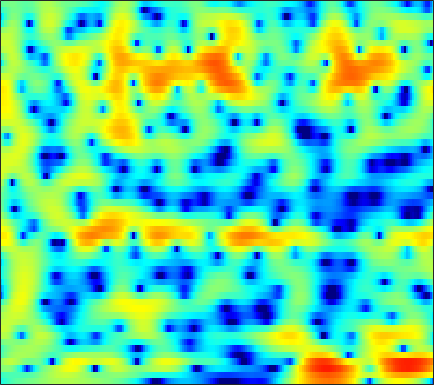

The data file committed next to this chart (first rows):
-4.5076, -3.9763, -3.3658, -2.8557, -2.5307, -2.1625, -1.8418, -1.6408, -1.4054, -1.2, -1.0077, -0.86832, -0.69828, -0.52774, -0.39773, -0.20789, -0.013264, 0.1473, 0.36905, 0.59896, 0.82261, 0.97953, 1.1924, 1.3892
-3.282, -2.978, -2.652, -2.417, -2.296, -2.206, -2.177, -2.184, -2.216, -2.248, -2.256, -2.23, -2.134, -1.953, -1.764, -1.442, -1.058, -0.7422, -0.2985, 0.1597, 0.6055, 0.9281, 1.338, 1.707
0.09994, 0.3117, 0.4498, 0.3847, 0.1907, -0.2975, -1.09, -1.916, -3.411, -5.511, -8.504, -11.51, -15.19, -12.7, -9.564, -6.422, -4.262, -3.041, -1.819, -0.9065, -0.2131, 0.2227, 0.7482, 1.262
0.8516, 1.427, 2.01, 2.378, 2.508, 2.496, 2.261, 1.959, 1.422, 0.7808, 0.1277, -0.2979, -0.6495, -0.7437, -0.6785, -0.5457, -0.4707, -0.5581, -0.9564, -1.788, -3.236, -4.927, -8.546, -15.66
-2.607, -1.718, -0.7324, 0.03971, 0.4984, 0.9668, 1.286, 1.447, 1.568, 1.621, 1.605, 1.566, 1.483, 1.361, 1.24, 1.026, 0.7381, 0.4652, 0.001321, -0.5402, -1.158, -1.639, -2.22, -2.624
-2.939, -2.181, -1.322, -0.6214, -0.1945, 0.2725, 0.6438, 0.8665, 1.094, 1.261, 1.374, 1.448, 1.506, 1.537, 1.533, 1.483, 1.377, 1.252, 1.02, 0.7333, 0.3753, 0.07438, -0.3608, -0.8209
-0.8143, -0.387, 0.0061, 0.2168, 0.2686, 0.2218, 0.06939, -0.06938, -0.2189, -0.26, -0.1297, 0.07875, 0.4661, 0.9101, 1.227, 1.593, 1.855, 1.966, 1.991, 1.864, 1.584, 1.283, 0.7333, 0.02888
2.083, 2.179, 2.063, 1.64, 1.073, -0.09152, -1.863, -3.727, -7.283, -11.82, -10.8, -7.246, -3.633, -1.204, 0.0943, 1.328, 2.128, 2.5, 2.747, 2.746, 2.514, 2.207, 1.631, 0.9011
2.954, 3.021, 2.919, 2.589, 2.181, 1.429, 0.4563, -0.3694, -1.437, -2.138, -2.15, -1.716, -0.8404, 0.05863, 0.6253, 1.189, 1.488, 1.547, 1.419, 1.066, 0.5059, -0.02234, -0.9033, -1.932
2.398, 2.616, 2.792, 2.851, 2.823, 2.703, 2.507, 2.327, 2.066, 1.836, 1.647, 1.528, 1.365, 1.173, 0.9897, 0.666, 0.2259, -0.2002, -0.9114, -1.796, -2.873, -3.825, -5.325, -7.131
1.584, 1.977, 2.415, 2.763, 2.961, 3.148, 3.234, 3.23, 3.141, 2.955, 2.666, 2.377, 1.891, 1.288, 0.7461, -0.07815, -1.024, -1.808, -2.942, -4.168, -5.481, -6.49, -7.885, -9.435
0.1913, 0.8106, 1.609, 2.34, 2.816, 3.33, 3.697, 3.873, 3.954, 3.844, 3.527, 3.154, 2.47, 1.553, 0.6991, -0.6854, -2.324, -3.711, -5.696, -7.673, -9.325, -10.16, -10.79, -11.03
-3.704, -2.419, -0.7233, 0.8162, 1.83, 2.949, 3.801, 4.26, 4.638, 4.737, 4.557, 4.23, 3.525, 2.486, 1.462, -0.2706, -2.544, -4.713, -8.522, -14.31, -26.1, -22.54, -15.44, -12.54
-12.27, -8.371, -4.644, -1.879, -0.2307, 1.522, 2.849, 3.592, 4.269, 4.628, 4.691, 4.537, 4.062, 3.3, 2.548, 1.297, -0.2191, -1.49, -3.265, -4.942, -6.301, -7.008, -7.535, -7.795
-9.192, -7.24, -4.735, -2.49, -1.031, 0.6228, 1.942, 2.727, 3.506, 3.998, 4.21, 4.195, 3.96, 3.487, 2.984, 2.144, 1.132, 0.2731, -0.9454, -2.203, -3.475, -4.408, -5.572, -6.598
-6.77, -5.237, -3.357, -1.67, -0.5259, 0.8105, 1.917, 2.599, 3.314, 3.793, 4.037, 4.075, 3.938, 3.584, 3.177, 2.458, 1.548, 0.7392, -0.5244, -1.998, -3.694, -5.128, -7.283, -9.707
-4.979, -3.856, -2.407, -1.048, -0.1143, 0.9971, 1.947, 2.537, 3.159, 3.589, 3.83, 3.884, 3.778, 3.478, 3.131, 2.493, 1.648, 0.8798, -0.3467, -1.836, -3.619, -5.202, -7.774, -11.04
-5.126, -4.024, -2.587, -1.246, -0.3351, 0.735, 1.63, 2.186, 2.765, 3.161, 3.39, 3.445, 3.365, 3.124, 2.837, 2.306, 1.615, 0.9975, 0.04525, -1.05, -2.265, -3.233, -4.548, -5.802
-6.885, -5.029, -3.005, -1.399, -0.4096, 0.6745, 1.524, 2.02, 2.521, 2.856, 3.027, 3.057, 2.983, 2.77, 2.52, 2.078, 1.512, 1.01, 0.2587, -0.5781, -1.479, -2.16, -3.032, -3.823
-4.313, -2.868, -1.261, -0.005454, 0.7363, 1.499, 2.04, 2.32, 2.563, 2.694, 2.718, 2.684, 2.579, 2.377, 2.16, 1.787, 1.291, 0.8223, 0.07659, -0.7849, -1.746, -2.507, -3.537, -4.509
0.8951, 1.492, 2.136, 2.588, 2.783, 2.84, 2.694, 2.496, 2.157, 1.806, 1.561, 1.46, 1.397, 1.382, 1.346, 1.18, 0.8481, 0.4625, -0.3052, -1.348, -2.699, -3.944, -5.878, -7.946
4.766, 5.052, 5.162, 4.941, 4.546, 3.673, 2.391, 1.163, -0.7888, -2.745, -3.768, -3.581, -2.581, -1.45, -0.7685, -0.1929, 0.01654, -0.03812, -0.4482, -1.36, -2.853, -4.509, -7.728, -12.84
6.062, 6.108, 5.861, 5.223, 4.466, 3.057, 1.034, -1.014, -4.723, -10.3, -14.82, -11.81, -7.985, -5.758, -4.76, -3.752, -2.941, -2.47, -1.97, -1.808, -2.062, -2.52, -3.479, -4.632
5.094, 4.884, 4.368, 3.595, 2.845, 1.632, 0.1767, -1.04, -2.751, -4.426, -5.883, -6.853, -8.158, -9.884, -11.56, -13.16, -11.29, -8.748, -5.873, -3.739, -2.305, -1.568, -0.9174, -0.5325
3.505, 3.047, 2.262, 1.326, 0.562, -0.5108, -1.539, -2.277, -3.184, -4.037, -4.985, -5.761, -7.091, -8.825, -10.31, -11.59, -10.12, -7.96, -5.133, -2.9, -1.2, -0.2215, 0.7885, 1.524
1.412, 0.6077, -0.7381, -2.36, -3.694, -5.399, -6.524, -6.765, -6.429, -5.782, -5.166, -4.796, -4.444, -4.156, -3.917, -3.439, -2.708, -2.014, -0.9829, 0.06039, 1.01, 1.633, 2.313, 2.827
-0.3762, -1.427, -3.281, -5.885, -8.6, -14.43, -33.41, -19.21, -11.62, -8.005, -5.693, -4.457, -3.17, -2.161, -1.516, -0.7304, -0.01326, 0.5129, 1.173, 1.783, 2.32, 2.659, 3.013, 3.235
-0.9505, -1.75, -3.019, -4.468, -5.588, -6.878, -7.542, -7.413, -6.557, -5.308, -4.016, -3.117, -2.039, -1.116, -0.5044, 0.2029, 0.813, 1.21, 1.679, 2.068, 2.384, 2.565, 2.731, 2.792
-0.7167, -1.335, -2.236, -3.103, -3.663, -4.163, -4.324, -4.193, -3.752, -3.076, -2.306, -1.713, -0.9666, -0.3107, 0.1202, 0.5886, 0.9704, 1.193, 1.434, 1.621, 1.773, 1.867, 1.958, 2.006
0.1066, -0.7699, -2.15, -3.651, -4.668, -5.484, -5.316, -4.651, -3.438, -2.211, -1.14, -0.4721, 0.223, 0.7075, 0.935, 1.084, 1.084, 1.016, 0.8684, 0.7323, 0.6529, 0.6663, 0.7812, 0.9933
2.08, 0.8815, -1.371, -4.844, -9.108, -25.95, -12.35, -6.976, -3.129, -0.8143, 0.663, 1.391, 1.953, 2.133, 2.035, 1.64, 0.9362, 0.2481, -0.8355, -1.942, -2.745, -2.924, -2.483, -1.538
3.741, 3.082, 1.954, 0.6417, -0.2798, -1.038, -0.8769, -0.2841, 0.726, 1.606, 2.203, 2.418, 2.398, 2.004, 1.465, 0.3784, -1.17, -2.718, -5.477, -9.63, -17.13, -22.67, -12.93, -7.952
3.712, 3.619, 3.394, 3.111, 2.91, 2.704, 2.599, 2.568, 2.559, 2.487, 2.282, 1.985, 1.387, 0.4916, -0.3718, -1.831, -3.61, -5.167, -7.431, -9.757, -11.62, -12.21, -11.66, -10.27
3.455, 3.626, 3.746, 3.786, 3.776, 3.726, 3.627, 3.513, 3.279, 2.925, 2.401, 1.877, 0.9639, -0.2213, -1.315, -3.036, -5.057, -6.76, -9.122, -11.35, -12.91, -13.46, -13.4, -12.92
3.095, 3.284, 3.475, 3.626, 3.72, 3.818, 3.862, 3.842, 3.7, 3.4, 2.896, 2.366, 1.415, 0.1519, -1.028, -2.978, -5.452, -7.78, -11.82, -17.92, -29.4, -24.43, -18.33, -15.83
1.95, 1.878, 1.866, 2.026, 2.283, 2.742, 3.23, 3.54, 3.816, 3.868, 3.667, 3.333, 2.634, 1.631, 0.6718, -0.8944, -2.814, -4.464, -6.926, -9.417, -11.2, -11.73, -11.52, -11.09
-1.096, -2.302, -3.868, -4.052, -2.893, -0.72, 1.205, 2.314, 3.366, 3.974, 4.191, 4.126, 3.764, 3.125, 2.472, 1.429, 0.2109, -0.7547, -2.078, -3.29, -4.304, -4.877, -5.354, -5.569
-2.624, -4.732, -8.99, -10.57, -6.885, -2.608, 0.2066, 1.656, 2.951, 3.706, 4.03, 4.045, 3.804, 3.302, 2.791, 1.935, 0.9458, 0.1336, -0.9806, -2.097, -3.144, -3.814, -4.487, -4.775
0.7047, 0.4537, 0.2057, 0.3065, 0.673, 1.42, 2.207, 2.71, 3.181, 3.389, 3.345, 3.155, 2.714, 2.079, 1.498, 0.5833, -0.4747, -1.385, -2.738, -4.309, -6.099, -7.563, -9.471, -10.48
3.165, 3.26, 3.333, 3.389, 3.425, 3.451, 3.412, 3.304, 3.044, 2.617, 2.024, 1.462, 0.5963, -0.3589, -1.13, -2.154, -3.228, -4.096, -5.401, -7.019, -9.222, -11.5, -16.18, -23
4.599, 4.697, 4.73, 4.648, 4.492, 4.176, 3.708, 3.242, 2.457, 1.45, 0.2044, -0.8823, -2.521, -4.232, -5.441, -6.676, -7.349, -7.547, -7.724, -8.047, -8.564, -9.075, -9.684, -9.898
5.355, 5.463, 5.454, 5.256, 4.99, 4.457, 3.724, 3.043, 1.906, 0.491, -1.289, -2.949, -5.737, -9.715, -13.99, -20.68, -15.91, -12.5, -9.81, -8.34, -7.554, -7.257, -7.056, -7.017
5.494, 5.654, 5.627, 5.342, 4.983, 4.291, 3.383, 2.579, 1.359, -0.02107, -1.57, -2.879, -4.869, -7.102, -8.749, -10.07, -9.648, -8.694, -7.392, -6.412, -5.837, -5.622, -5.641, -5.918
5.539, 5.687, 5.577, 5.134, 4.573, 3.57, 2.308, 1.23, -0.2026, -1.477, -2.436, -2.887, -3.323, -3.612, -3.721, -3.816, -3.751, -3.602, -3.473, -3.434, -3.598, -3.881, -4.493, -5.322
5.971, 6.021, 5.765, 5.104, 4.295, 2.778, 0.655, -1.46, -5.088, -8.733, -8.527, -6.536, -4.173, -2.611, -1.838, -1.146, -0.7844, -0.6823, -0.7234, -1.035, -1.636, -2.331, -3.581, -5.306
5.344, 5.372, 5.137, 4.549, 3.868, 2.526, 0.6004, -1.285, -4.36, -7.174, -7.022, -5.326, -3.124, -1.583, -0.8088, -0.1012, 0.2477, 0.2901, 0.1542, -0.2432, -0.9163, -1.639, -2.952, -4.864
2.835, 3.015, 3.119, 3.024, 2.807, 2.284, 1.532, 0.9025, 0.04239, -0.6322, -0.9615, -1.016, -0.9062, -0.7035, -0.5827, -0.5454, -0.6129, -0.7293, -1.022, -1.372, -1.785, -2.109, -2.601, -3.127
-0.7349, -0.01634, 0.9155, 1.63, 1.946, 2.135, 2.07, 1.875, 1.475, 0.9992, 0.5066, 0.135, -0.357, -0.8248, -1.169, -1.692, -2.269, -2.704, -3.302, -3.802, -4.02, -3.929, -3.501, -2.795
-6.495, -3.344, -0.6004, 1.093, 1.877, 2.466, 2.615, 2.465, 2.017, 1.306, 0.4088, -0.3196, -1.315, -2.272, -2.935, -3.775, -4.766, -5.683, -7.338, -9.578, -11.31, -10.53, -7.372, -4.313
-2.304, -0.8548, 0.8278, 1.992, 2.561, 2.883, 2.738, 2.349, 1.471, 0.1392, -1.662, -3.327, -5.735, -7.745, -8.407, -8.138, -7.731, -7.914, -8.976, -10.91, -12.89, -11.61, -7.568, -3.998
2.021, 2.307, 2.678, 2.947, 3.007, 2.836, 2.337, 1.73, 0.5176, -1.205, -3.627, -6.106, -10.98, -19.25, -18.69, -12.1, -8.756, -7.301, -6.106, -5.291, -4.473, -3.746, -2.546, -1.255
2.998, 3.071, 3.112, 3.059, 2.907, 2.556, 1.995, 1.405, 0.3873, -0.8847, -2.384, -3.559, -5.023, -6.015, -6.222, -5.793, -4.947, -4.182, -3.179, -2.341, -1.568, -1.038, -0.4148, 0.0744
2.41, 2.502, 2.605, 2.603, 2.517, 2.251, 1.781, 1.289, 0.4767, -0.4869, -1.492, -2.215, -2.984, -3.382, -3.399, -3.087, -2.462, -1.903, -1.108, -0.3516, 0.2669, 0.6257, 0.9127, 0.9619
0.3209, 0.7406, 1.314, 1.754, 1.948, 1.944, 1.625, 1.18, 0.2986, -0.9066, -2.385, -3.586, -4.998, -5.562, -5.167, -3.87, -2.292, -1.176, 0.08686, 1.111, 1.855, 2.215, 2.436, 2.34
-5.37, -3.324, -1.27, 0.116, 0.7563, 1.169, 1.111, 0.759, -0.152, -1.656, -3.995, -6.629, -12.79, -32.23, -13.62, -6.753, -3.103, -1.219, 0.6208, 1.909, 2.784, 3.205, 3.484, 3.441
-7.595, -5.271, -2.97, -1.434, -0.6836, -0.1056, 0.04603, -0.1022, -0.6205, -1.474, -2.602, -3.549, -4.634, -4.958, -4.481, -3.15, -1.577, -0.49, 0.7712, 1.758, 2.455, 2.81, 3.055, 3.059
-3.541, -2.945, -2.118, -1.409, -0.9973, -0.6601, -0.555, -0.6068, -0.8221, -1.148, -1.506, -1.725, -1.885, -1.814, -1.582, -1.065, -0.4052, 0.1402, 0.8286, 1.412, 1.861, 2.08, 2.217, 2.181
-1.454, -1.158, -0.8038, -0.54, -0.421, -0.3835, -0.4862, -0.6373, -0.9067, -1.212, -1.485, -1.619, -1.651, -1.479, -1.215, -0.722, -0.1311, 0.3386, 0.9205, 1.397, 1.731, 1.862, 1.873, 1.695
